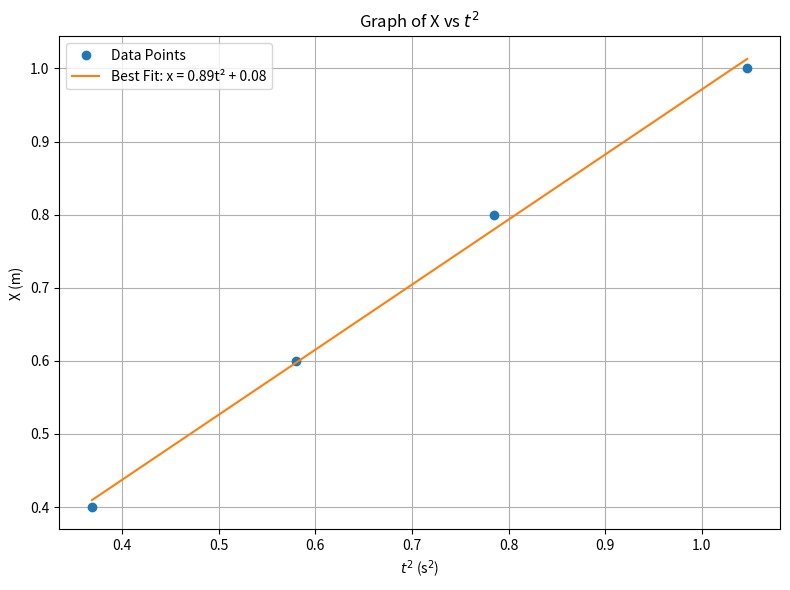

Recreate this plot in Python.
import matplotlib.pyplot as plt

# Given data
t_squared = [0.369, 0.580, 0.785, 1.047]  # s^2
x_meters = [0.40, 0.60, 0.80, 1.00]       # meters

# Create the plot
plt.figure(figsize=(8, 6))
plt.plot(t_squared, x_meters, 'o', label='Data Points')  # markers only

# Best-fit line (linear regression)
import numpy as np
a, b = np.polyfit(t_squared, x_meters, 1)  # Fit line: x = a*t^2 + b
x_fit = np.linspace(min(t_squared), max(t_squared), 100)
y_fit = a * x_fit + b
plt.plot(x_fit, y_fit, '-', label=f'Best Fit: x = {a:.2f}t² + {b:.2f}')

# Labels and grid
plt.xlabel(r'$t^2$ (s$^2$)')
plt.ylabel('X (m)')
plt.title("Graph of X vs $t^2$")
plt.grid(True)
plt.legend()
plt.tight_layout()

# Show the graph
plt.show()
